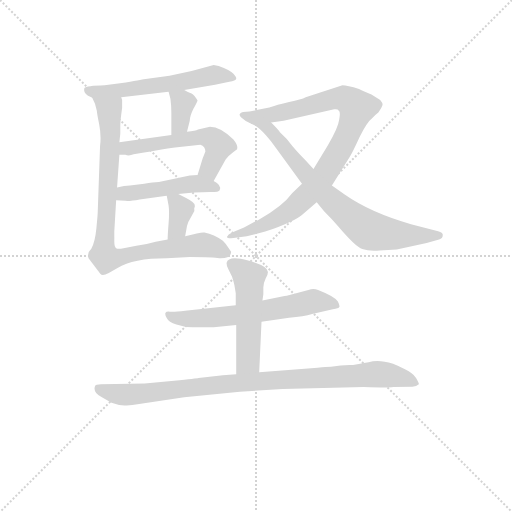
t = 0.00 s
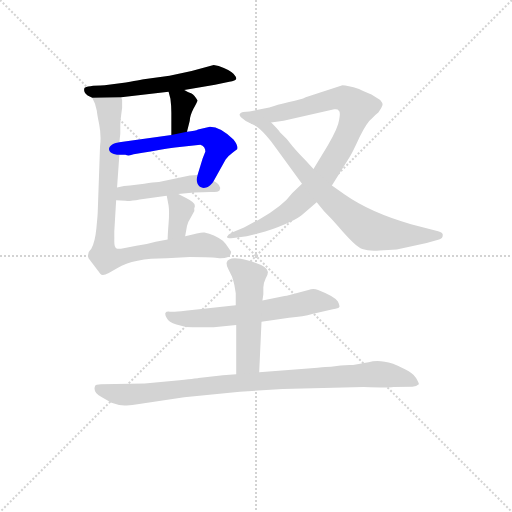
t = 1.68 s
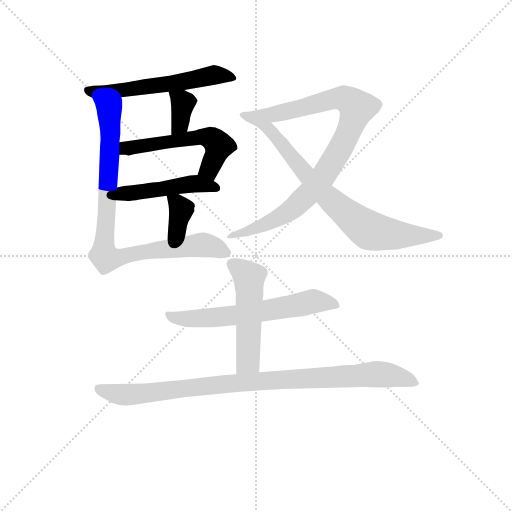
t = 3.36 s
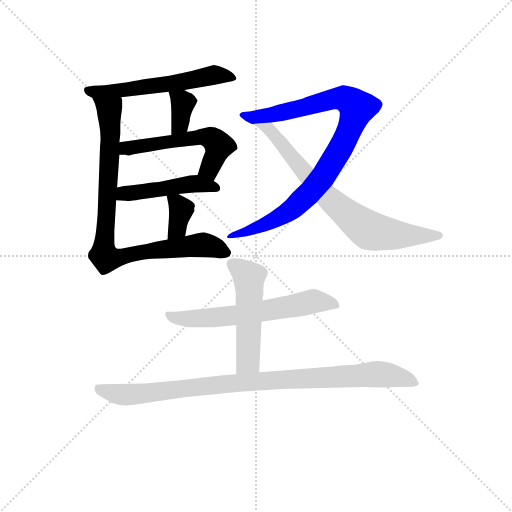
t = 5.04 s
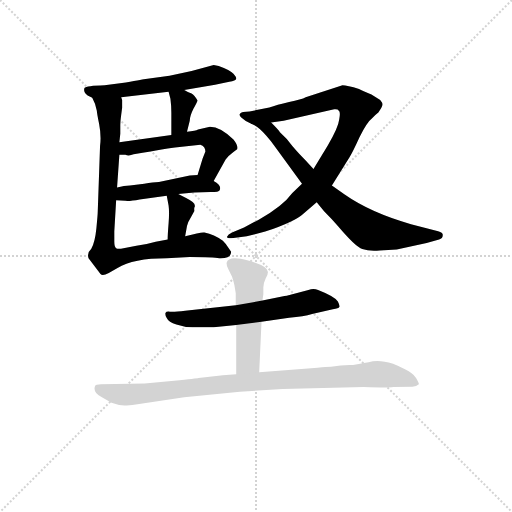
t = 6.72 s
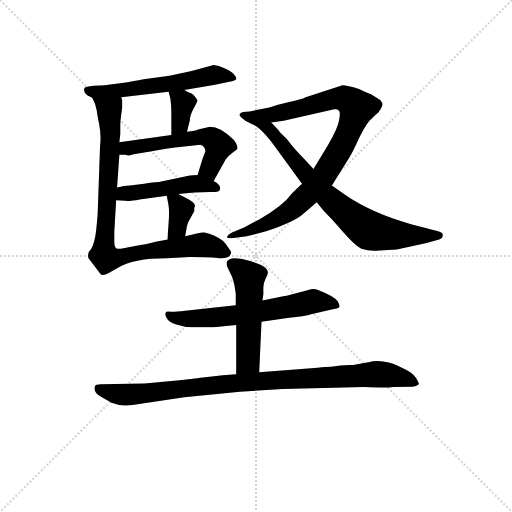
t = 8.40 s

The animated SVG that drew these frames (rendered in a browser with its animation timeline set to each time). Animation: 11 CSS @keyframes rules; one cycle of 8.40 s.

<svg version="1.1" viewBox="0 0 1024 1024" xmlns="http://www.w3.org/2000/svg">
  <g stroke="lightgray" stroke-dasharray="1,1" stroke-width="1" transform="scale(4, 4)">
    <line x1="0" y1="0" x2="256" y2="256"></line>
    <line x1="256" y1="0" x2="0" y2="256"></line>
    <line x1="128" y1="0" x2="128" y2="256"></line>
    <line x1="0" y1="128" x2="256" y2="128"></line>
  </g>
<g transform="scale(0.92, -0.92) translate(60, -900)">
   <style type="text/css">
    @keyframes keyframes0 {
      from {
       stroke: blue;
       stroke-dashoffset: 577;
       stroke-width: 128;
       }
       65% {
       animation-timing-function: step-end;
       stroke: blue;
       stroke-dashoffset: 0;
       stroke-width: 128;
       }
       to {
       stroke: black;
       stroke-width: 1024;
       }
       }
       #make-me-a-hanzi-animation-0 {
         animation: keyframes0 0.719564s both;
         animation-delay: 0.000000s;
         animation-timing-function: linear;
       }
    @keyframes keyframes1 {
      from {
       stroke: blue;
       stroke-dashoffset: 356;
       stroke-width: 128;
       }
       54% {
       animation-timing-function: step-end;
       stroke: blue;
       stroke-dashoffset: 0;
       stroke-width: 128;
       }
       to {
       stroke: black;
       stroke-width: 1024;
       }
       }
       #make-me-a-hanzi-animation-1 {
         animation: keyframes1 0.539714s both;
         animation-delay: 0.719564s;
         animation-timing-function: linear;
       }
    @keyframes keyframes2 {
      from {
       stroke: blue;
       stroke-dashoffset: 550;
       stroke-width: 128;
       }
       64% {
       animation-timing-function: step-end;
       stroke: blue;
       stroke-dashoffset: 0;
       stroke-width: 128;
       }
       to {
       stroke: black;
       stroke-width: 1024;
       }
       }
       #make-me-a-hanzi-animation-2 {
         animation: keyframes2 0.697591s both;
         animation-delay: 1.259277s;
         animation-timing-function: linear;
       }
    @keyframes keyframes3 {
      from {
       stroke: blue;
       stroke-dashoffset: 474;
       stroke-width: 128;
       }
       61% {
       animation-timing-function: step-end;
       stroke: blue;
       stroke-dashoffset: 0;
       stroke-width: 128;
       }
       to {
       stroke: black;
       stroke-width: 1024;
       }
       }
       #make-me-a-hanzi-animation-3 {
         animation: keyframes3 0.635742s both;
         animation-delay: 1.956868s;
         animation-timing-function: linear;
       }
    @keyframes keyframes4 {
      from {
       stroke: blue;
       stroke-dashoffset: 359;
       stroke-width: 128;
       }
       54% {
       animation-timing-function: step-end;
       stroke: blue;
       stroke-dashoffset: 0;
       stroke-width: 128;
       }
       to {
       stroke: black;
       stroke-width: 1024;
       }
       }
       #make-me-a-hanzi-animation-4 {
         animation: keyframes4 0.542155s both;
         animation-delay: 2.592611s;
         animation-timing-function: linear;
       }
    @keyframes keyframes5 {
      from {
       stroke: blue;
       stroke-dashoffset: 881;
       stroke-width: 128;
       }
       74% {
       animation-timing-function: step-end;
       stroke: blue;
       stroke-dashoffset: 0;
       stroke-width: 128;
       }
       to {
       stroke: black;
       stroke-width: 1024;
       }
       }
       #make-me-a-hanzi-animation-5 {
         animation: keyframes5 0.966960s both;
         animation-delay: 3.134766s;
         animation-timing-function: linear;
       }
    @keyframes keyframes6 {
      from {
       stroke: blue;
       stroke-dashoffset: 919;
       stroke-width: 128;
       }
       75% {
       animation-timing-function: step-end;
       stroke: blue;
       stroke-dashoffset: 0;
       stroke-width: 128;
       }
       to {
       stroke: black;
       stroke-width: 1024;
       }
       }
       #make-me-a-hanzi-animation-6 {
         animation: keyframes6 0.997884s both;
         animation-delay: 4.101725s;
         animation-timing-function: linear;
       }
    @keyframes keyframes7 {
      from {
       stroke: blue;
       stroke-dashoffset: 740;
       stroke-width: 128;
       }
       71% {
       animation-timing-function: step-end;
       stroke: blue;
       stroke-dashoffset: 0;
       stroke-width: 128;
       }
       to {
       stroke: black;
       stroke-width: 1024;
       }
       }
       #make-me-a-hanzi-animation-7 {
         animation: keyframes7 0.852214s both;
         animation-delay: 5.099609s;
         animation-timing-function: linear;
       }
    @keyframes keyframes8 {
      from {
       stroke: blue;
       stroke-dashoffset: 623;
       stroke-width: 128;
       }
       67% {
       animation-timing-function: step-end;
       stroke: blue;
       stroke-dashoffset: 0;
       stroke-width: 128;
       }
       to {
       stroke: black;
       stroke-width: 1024;
       }
       }
       #make-me-a-hanzi-animation-8 {
         animation: keyframes8 0.756999s both;
         animation-delay: 5.951823s;
         animation-timing-function: linear;
       }
    @keyframes keyframes9 {
      from {
       stroke: blue;
       stroke-dashoffset: 511;
       stroke-width: 128;
       }
       62% {
       animation-timing-function: step-end;
       stroke: blue;
       stroke-dashoffset: 0;
       stroke-width: 128;
       }
       to {
       stroke: black;
       stroke-width: 1024;
       }
       }
       #make-me-a-hanzi-animation-9 {
         animation: keyframes9 0.665853s both;
         animation-delay: 6.708822s;
         animation-timing-function: linear;
       }
    @keyframes keyframes10 {
      from {
       stroke: blue;
       stroke-dashoffset: 948;
       stroke-width: 128;
       }
       76% {
       animation-timing-function: step-end;
       stroke: blue;
       stroke-dashoffset: 0;
       stroke-width: 128;
       }
       to {
       stroke: black;
       stroke-width: 1024;
       }
       }
       #make-me-a-hanzi-animation-10 {
         animation: keyframes10 1.021484s both;
         animation-delay: 7.374674s;
         animation-timing-function: linear;
       }
</style>
<path d="M 340.5 704.5 L 407.5 715.5 L 438.5 722.5 Q 452.5 724.5 453.5 728.5 Q 454.5 731.5 447.5 739.5 Q 440.5 747.5 415.5 756.5 L 404.5 758.5 L 356.5 745.5 L 308.5 735.5 L 256.5 728.5 Q 253.5 728.5 213.5 720.5 L 167.5 714.5 Q 127.5 713.5 123.5 708.5 Q 120.5 699.5 130.5 692.5 L 140.5 687.5 L 203.5 688.5 L 306.5 700.5 L 340.5 704.5 Z" fill="lightgray"></path> 
<path d="M 346.5 613.5 L 352.5 637.5 Q 352.5 647.5 360.5 663.5 Q 369.5 679.5 369.5 681.5 Q 362.5 693.5 356.5 696.5 Q 350.5 698.5 340.5 704.5 C 314.5 719.5 298.5 728.5 306.5 700.5 L 310.5 685.5 Q 312.5 670.5 312.5 654.5 L 312.5 606.5 C 312.5 576.5 339.5 584.5 346.5 613.5 Z" fill="lightgray"></path> 
<path d="M 404.5 506.5 L 430.5 553.5 Q 435.5 560.5 447.5 569.5 L 455.5 575.5 Q 458.5 582.5 447.5 596.5 Q 419.5 624.5 396.5 624.5 L 370.5 618.5 Q 365.5 615.5 346.5 613.5 L 312.5 606.5 L 199.5 590.5 C 169.5 586.5 169.5 563.5 199.5 563.5 L 212.5 563.5 Q 220.5 560.5 230.5 564.5 Q 313.5 579.5 320.5 579.5 L 375.5 585.5 Q 386.5 582.5 386.5 570.5 L 380.5 555.5 L 369.5 519.5 C 360.5 490.5 389.5 480.5 404.5 506.5 Z" fill="lightgray"></path> 
<path d="M 327.5 478.5 L 350.5 480.5 Q 353.5 481.5 362.5 481.5 L 397.5 482.5 Q 416.5 482.5 417.5 486.5 Q 422.5 497.5 404.5 506.5 L 369.5 519.5 L 352.5 518.5 L 285.5 504.5 Q 273.5 504.5 253.5 500.5 L 222.5 496.5 Q 210.5 496.5 194.5 492.5 C 165.5 485.5 162.5 465.5 192.5 464.5 L 212.5 463.5 Q 222.5 462.5 243.5 466.5 L 302.5 474.5 L 327.5 478.5 Z" fill="lightgray"></path> 
<path d="M 342.5 386.5 L 346.5 408.5 Q 348.5 417.5 354.5 426.5 L 362.5 441.5 Q 361.5 448.5 363.5 450.5 L 363.5 452.5 Q 364.5 459.5 344.5 469.5 L 327.5 478.5 C 300.5 492.5 298.5 493.5 302.5 474.5 L 306.5 453.5 Q 308.5 439.5 306.5 414.5 Q 304.5 389.5 304.5 379.5 C 304.5 349.5 337.5 356.5 342.5 386.5 Z" fill="lightgray"></path> 
<path d="M 140.5 687.5 L 146.5 674.5 L 150.5 659.5 Q 150.5 655.5 155.5 630.5 Q 160.5 604.5 157.5 582.5 L 152.5 440.5 Q 152.5 433.5 149.5 403.5 Q 146.5 373.5 138.5 359.5 Q 128.5 350.5 132.5 338.5 L 158.5 304.5 Q 162.5 299.5 176.5 306.5 L 195.5 317.5 Q 229.5 338.5 302.5 338.5 L 352.5 341.5 Q 404.5 341.5 416.5 338.5 Q 442.5 337.5 442.5 352.5 L 436.5 361.5 Q 431.5 369.5 424.5 376.5 Q 405.5 390.5 384.5 394.5 Q 379.5 396.5 342.5 386.5 L 304.5 379.5 L 278.5 374.5 Q 257.5 368.5 236.5 365.5 L 208.5 360.5 Q 196.5 357.5 192.5 360.5 Q 188.5 363.5 188.5 374.5 L 188.5 397.5 L 192.5 464.5 L 194.5 492.5 L 199.5 563.5 L 199.5 590.5 L 201.5 609.5 L 201.5 628.5 Q 201.5 636.5 203.5 650.5 L 205.5 665.5 L 205.5 682.5 L 203.5 688.5 C 200.5 718.5 129.5 715.5 140.5 687.5 Z" fill="lightgray"></path> 
<path d="M 684.5 714.5 L 604.5 688.5 Q 595.5 683.5 568.5 678.5 Q 541.5 672.5 525.5 666.5 L 482.5 657.5 L 468.5 656.5 Q 455.5 652.5 464.5 644.5 Q 473.5 635.5 487.5 630.5 L 529.5 633.5 L 556.5 637.5 L 666.5 662.5 Q 674.5 663.5 676.5 659.5 Q 680.5 657.5 677.5 640.5 Q 675.5 622.5 652.5 583.5 L 621.5 532.5 L 596.5 500.5 L 575.5 480.5 Q 554.5 451.5 502.5 422.5 L 470.5 405.5 L 444.5 394.5 Q 435.5 390.5 433.5 385.5 Q 432.5 381.5 447.5 382.5 L 476.5 386.5 L 516.5 396.5 Q 581.5 418.5 599.5 435.5 L 628.5 460.5 L 661.5 496.5 L 699.5 557.5 Q 706.5 568.5 721.5 601.5 Q 737.5 634.5 749.5 643.5 Q 753.5 648.5 762.5 655.5 Q 770.5 666.5 771.5 671.5 Q 772.5 675.5 766.5 682.5 L 747.5 694.5 Q 727.5 702.5 720.5 706.5 Q 694.5 714.5 684.5 714.5 Z" fill="lightgray"></path> 
<path d="M 487.5 630.5 Q 501.5 625.5 518.5 605.5 Q 528.5 594.5 537.5 581.5 L 596.5 500.5 L 628.5 460.5 L 644.5 440.5 Q 662.5 422.5 674.5 408.5 Q 713.5 362.5 727.5 358.5 Q 742.5 353.5 765.5 355.5 L 802.5 357.5 L 867.5 371.5 L 894.5 379.5 Q 902.5 381.5 902.5 388.5 Q 903.5 394.5 892.5 397.5 L 833.5 412.5 Q 745.5 437.5 688.5 477.5 L 661.5 496.5 L 621.5 532.5 L 602.5 553.5 Q 593.5 561.5 575.5 582.5 Q 565.5 597.5 548.5 612.5 Q 545.5 617.5 529.5 633.5 C 508.5 655.5 461.5 645.5 487.5 630.5 Z" fill="lightgray"></path> 
<path d="M 452.5 236.5 L 342.5 224.5 Q 317.5 221.5 309.5 222.5 Q 301.5 223.5 299.5 219.5 Q 298.5 214.5 302.5 208.5 Q 306.5 199.5 323.5 194.5 Q 340.5 188.5 358.5 188.5 L 404.5 188.5 L 453.5 193.5 L 508.5 200.5 L 568.5 209.5 Q 600.5 211.5 618.5 217.5 L 663.5 227.5 Q 676.5 229.5 677.5 232.5 Q 679.5 234.5 674.5 244.5 Q 667.5 255.5 631.5 269.5 Q 621.5 273.5 610.5 269.5 L 571.5 259.5 Q 569.5 258.5 558.5 256.5 L 510.5 246.5 L 452.5 236.5 Z" fill="lightgray"></path> 
<path d="M 432.5 328.5 Q 432.5 321.5 436.5 314.5 L 444.5 298.5 Q 447.5 289.5 449.5 280.5 L 452.5 262.5 L 452.5 236.5 L 453.5 193.5 L 453.5 86.5 C 453.5 56.5 502.5 60.5 503.5 90.5 L 508.5 200.5 L 510.5 246.5 L 512.5 260.5 L 512.5 275.5 Q 513.5 286.5 517.5 294.5 Q 522.5 302.5 522.5 308.5 Q 522.5 321.5 479.5 333.5 Q 436.5 345.5 432.5 328.5 Z" fill="lightgray"></path> 
<path d="M 453.5 86.5 L 424.5 84.5 L 371.5 78.5 Q 368.5 77.5 318.5 72.5 L 254.5 66.5 L 159.5 64.5 Q 147.5 64.5 146.5 60.5 Q 141.5 46.5 161.5 36.5 L 182.5 24.5 Q 198.5 18.5 210.5 18.5 Q 222.5 17.5 242.5 21.5 L 340.5 36.5 L 461.5 48.5 L 554.5 54.5 L 730.5 58.5 Q 788.5 56.5 794.5 58.5 L 836.5 59.5 Q 845.5 59.5 850.5 64.5 Q 851.5 66.5 844.5 78.5 Q 836.5 89.5 821.5 96.5 Q 805.5 105.5 794.5 109.5 Q 767.5 117.5 750.5 114.5 Q 733.5 110.5 707.5 106.5 Q 685.5 107.5 659.5 102.5 Q 650.5 102.5 630.5 100.5 L 503.5 90.5 L 453.5 86.5 Z" fill="lightgray"></path> 
      <clipPath id="make-me-a-hanzi-clip-0">
      <path d="M 340.5 704.5 L 407.5 715.5 L 438.5 722.5 Q 452.5 724.5 453.5 728.5 Q 454.5 731.5 447.5 739.5 Q 440.5 747.5 415.5 756.5 L 404.5 758.5 L 356.5 745.5 L 308.5 735.5 L 256.5 728.5 Q 253.5 728.5 213.5 720.5 L 167.5 714.5 Q 127.5 713.5 123.5 708.5 Q 120.5 699.5 130.5 692.5 L 140.5 687.5 L 203.5 688.5 L 306.5 700.5 L 340.5 704.5 Z" fill="lightgray"></path>
      </clipPath>
      <path clip-path="url(#make-me-a-hanzi-clip-0)" d="M 129.5 704.5 L 148.5 699.5 L 207.5 704.5 L 403.5 736.5 L 446.5 732.5 " fill="none" id="make-me-a-hanzi-animation-0" stroke-dasharray="449 898" stroke-linecap="round"></path>

      <clipPath id="make-me-a-hanzi-clip-1">
      <path d="M 346.5 613.5 L 352.5 637.5 Q 352.5 647.5 360.5 663.5 Q 369.5 679.5 369.5 681.5 Q 362.5 693.5 356.5 696.5 Q 350.5 698.5 340.5 704.5 C 314.5 719.5 298.5 728.5 306.5 700.5 L 310.5 685.5 Q 312.5 670.5 312.5 654.5 L 312.5 606.5 C 312.5 576.5 339.5 584.5 346.5 613.5 Z" fill="lightgray"></path>
      </clipPath>
      <path clip-path="url(#make-me-a-hanzi-clip-1)" d="M 312.5 694.5 L 337.5 676.5 L 331.5 629.5 L 317.5 612.5 " fill="none" id="make-me-a-hanzi-animation-1" stroke-dasharray="228 456" stroke-linecap="round"></path>

      <clipPath id="make-me-a-hanzi-clip-2">
      <path d="M 404.5 506.5 L 430.5 553.5 Q 435.5 560.5 447.5 569.5 L 455.5 575.5 Q 458.5 582.5 447.5 596.5 Q 419.5 624.5 396.5 624.5 L 370.5 618.5 Q 365.5 615.5 346.5 613.5 L 312.5 606.5 L 199.5 590.5 C 169.5 586.5 169.5 563.5 199.5 563.5 L 212.5 563.5 Q 220.5 560.5 230.5 564.5 Q 313.5 579.5 320.5 579.5 L 375.5 585.5 Q 386.5 582.5 386.5 570.5 L 380.5 555.5 L 369.5 519.5 C 360.5 490.5 389.5 480.5 404.5 506.5 Z" fill="lightgray"></path>
      </clipPath>
      <path clip-path="url(#make-me-a-hanzi-clip-2)" d="M 206.5 570.5 L 279.5 588.5 L 380.5 603.5 L 398.5 599.5 L 415.5 583.5 L 413.5 575.5 L 396.5 534.5 L 377.5 523.5 " fill="none" id="make-me-a-hanzi-animation-2" stroke-dasharray="422 844" stroke-linecap="round"></path>

      <clipPath id="make-me-a-hanzi-clip-3">
      <path d="M 327.5 478.5 L 350.5 480.5 Q 353.5 481.5 362.5 481.5 L 397.5 482.5 Q 416.5 482.5 417.5 486.5 Q 422.5 497.5 404.5 506.5 L 369.5 519.5 L 352.5 518.5 L 285.5 504.5 Q 273.5 504.5 253.5 500.5 L 222.5 496.5 Q 210.5 496.5 194.5 492.5 C 165.5 485.5 162.5 465.5 192.5 464.5 L 212.5 463.5 Q 222.5 462.5 243.5 466.5 L 302.5 474.5 L 327.5 478.5 Z" fill="lightgray"></path>
      </clipPath>
      <path clip-path="url(#make-me-a-hanzi-clip-3)" d="M 197.5 471.5 L 217.5 480.5 L 349.5 499.5 L 411.5 491.5 " fill="none" id="make-me-a-hanzi-animation-3" stroke-dasharray="346 692" stroke-linecap="round"></path>

      <clipPath id="make-me-a-hanzi-clip-4">
      <path d="M 342.5 386.5 L 346.5 408.5 Q 348.5 417.5 354.5 426.5 L 362.5 441.5 Q 361.5 448.5 363.5 450.5 L 363.5 452.5 Q 364.5 459.5 344.5 469.5 L 327.5 478.5 C 300.5 492.5 298.5 493.5 302.5 474.5 L 306.5 453.5 Q 308.5 439.5 306.5 414.5 Q 304.5 389.5 304.5 379.5 C 304.5 349.5 337.5 356.5 342.5 386.5 Z" fill="lightgray"></path>
      </clipPath>
      <path clip-path="url(#make-me-a-hanzi-clip-4)" d="M 309.5 470.5 L 323.5 460.5 L 333.5 442.5 L 325.5 403.5 L 310.5 383.5 " fill="none" id="make-me-a-hanzi-animation-4" stroke-dasharray="231 462" stroke-linecap="round"></path>

      <clipPath id="make-me-a-hanzi-clip-5">
      <path d="M 140.5 687.5 L 146.5 674.5 L 150.5 659.5 Q 150.5 655.5 155.5 630.5 Q 160.5 604.5 157.5 582.5 L 152.5 440.5 Q 152.5 433.5 149.5 403.5 Q 146.5 373.5 138.5 359.5 Q 128.5 350.5 132.5 338.5 L 158.5 304.5 Q 162.5 299.5 176.5 306.5 L 195.5 317.5 Q 229.5 338.5 302.5 338.5 L 352.5 341.5 Q 404.5 341.5 416.5 338.5 Q 442.5 337.5 442.5 352.5 L 436.5 361.5 Q 431.5 369.5 424.5 376.5 Q 405.5 390.5 384.5 394.5 Q 379.5 396.5 342.5 386.5 L 304.5 379.5 L 278.5 374.5 Q 257.5 368.5 236.5 365.5 L 208.5 360.5 Q 196.5 357.5 192.5 360.5 Q 188.5 363.5 188.5 374.5 L 188.5 397.5 L 192.5 464.5 L 194.5 492.5 L 199.5 563.5 L 199.5 590.5 L 201.5 609.5 L 201.5 628.5 Q 201.5 636.5 203.5 650.5 L 205.5 665.5 L 205.5 682.5 L 203.5 688.5 C 200.5 718.5 129.5 715.5 140.5 687.5 Z" fill="lightgray"></path>
      </clipPath>
      <path clip-path="url(#make-me-a-hanzi-clip-5)" d="M 148.5 683.5 L 177.5 658.5 L 180.5 606.5 L 165.5 372.5 L 170.5 338.5 L 375.5 367.5 L 431.5 351.5 " fill="none" id="make-me-a-hanzi-animation-5" stroke-dasharray="753 1506" stroke-linecap="round"></path>

      <clipPath id="make-me-a-hanzi-clip-6">
      <path d="M 684.5 714.5 L 604.5 688.5 Q 595.5 683.5 568.5 678.5 Q 541.5 672.5 525.5 666.5 L 482.5 657.5 L 468.5 656.5 Q 455.5 652.5 464.5 644.5 Q 473.5 635.5 487.5 630.5 L 529.5 633.5 L 556.5 637.5 L 666.5 662.5 Q 674.5 663.5 676.5 659.5 Q 680.5 657.5 677.5 640.5 Q 675.5 622.5 652.5 583.5 L 621.5 532.5 L 596.5 500.5 L 575.5 480.5 Q 554.5 451.5 502.5 422.5 L 470.5 405.5 L 444.5 394.5 Q 435.5 390.5 433.5 385.5 Q 432.5 381.5 447.5 382.5 L 476.5 386.5 L 516.5 396.5 Q 581.5 418.5 599.5 435.5 L 628.5 460.5 L 661.5 496.5 L 699.5 557.5 Q 706.5 568.5 721.5 601.5 Q 737.5 634.5 749.5 643.5 Q 753.5 648.5 762.5 655.5 Q 770.5 666.5 771.5 671.5 Q 772.5 675.5 766.5 682.5 L 747.5 694.5 Q 727.5 702.5 720.5 706.5 Q 694.5 714.5 684.5 714.5 Z" fill="lightgray"></path>
      </clipPath>
      <path clip-path="url(#make-me-a-hanzi-clip-6)" d="M 475.5 647.5 L 486.5 644.5 L 559.5 656.5 L 671.5 686.5 L 692.5 684.5 L 715.5 665.5 L 678.5 574.5 L 643.5 516.5 L 614.5 481.5 L 575.5 445.5 L 539.5 423.5 L 441.5 387.5 " fill="none" id="make-me-a-hanzi-animation-6" stroke-dasharray="791 1582" stroke-linecap="round"></path>

      <clipPath id="make-me-a-hanzi-clip-7">
      <path d="M 487.5 630.5 Q 501.5 625.5 518.5 605.5 Q 528.5 594.5 537.5 581.5 L 596.5 500.5 L 628.5 460.5 L 644.5 440.5 Q 662.5 422.5 674.5 408.5 Q 713.5 362.5 727.5 358.5 Q 742.5 353.5 765.5 355.5 L 802.5 357.5 L 867.5 371.5 L 894.5 379.5 Q 902.5 381.5 902.5 388.5 Q 903.5 394.5 892.5 397.5 L 833.5 412.5 Q 745.5 437.5 688.5 477.5 L 661.5 496.5 L 621.5 532.5 L 602.5 553.5 Q 593.5 561.5 575.5 582.5 Q 565.5 597.5 548.5 612.5 Q 545.5 617.5 529.5 633.5 C 508.5 655.5 461.5 645.5 487.5 630.5 Z" fill="lightgray"></path>
      </clipPath>
      <path clip-path="url(#make-me-a-hanzi-clip-7)" d="M 504.5 624.5 L 526.5 618.5 L 625.5 498.5 L 707.5 422.5 L 743.5 398.5 L 829.5 387.5 L 893.5 388.5 " fill="none" id="make-me-a-hanzi-animation-7" stroke-dasharray="612 1224" stroke-linecap="round"></path>

      <clipPath id="make-me-a-hanzi-clip-8">
      <path d="M 452.5 236.5 L 342.5 224.5 Q 317.5 221.5 309.5 222.5 Q 301.5 223.5 299.5 219.5 Q 298.5 214.5 302.5 208.5 Q 306.5 199.5 323.5 194.5 Q 340.5 188.5 358.5 188.5 L 404.5 188.5 L 453.5 193.5 L 508.5 200.5 L 568.5 209.5 Q 600.5 211.5 618.5 217.5 L 663.5 227.5 Q 676.5 229.5 677.5 232.5 Q 679.5 234.5 674.5 244.5 Q 667.5 255.5 631.5 269.5 Q 621.5 273.5 610.5 269.5 L 571.5 259.5 Q 569.5 258.5 558.5 256.5 L 510.5 246.5 L 452.5 236.5 Z" fill="lightgray"></path>
      </clipPath>
      <path clip-path="url(#make-me-a-hanzi-clip-8)" d="M 306.5 215.5 L 343.5 206.5 L 396.5 208.5 L 527.5 225.5 L 620.5 244.5 L 668.5 236.5 " fill="none" id="make-me-a-hanzi-animation-8" stroke-dasharray="495 990" stroke-linecap="round"></path>

      <clipPath id="make-me-a-hanzi-clip-9">
      <path d="M 432.5 328.5 Q 432.5 321.5 436.5 314.5 L 444.5 298.5 Q 447.5 289.5 449.5 280.5 L 452.5 262.5 L 452.5 236.5 L 453.5 193.5 L 453.5 86.5 C 453.5 56.5 502.5 60.5 503.5 90.5 L 508.5 200.5 L 510.5 246.5 L 512.5 260.5 L 512.5 275.5 Q 513.5 286.5 517.5 294.5 Q 522.5 302.5 522.5 308.5 Q 522.5 321.5 479.5 333.5 Q 436.5 345.5 432.5 328.5 Z" fill="lightgray"></path>
      </clipPath>
      <path clip-path="url(#make-me-a-hanzi-clip-9)" d="M 445.5 324.5 L 464.5 313.5 L 481.5 293.5 L 479.5 114.5 L 459.5 94.5 " fill="none" id="make-me-a-hanzi-animation-9" stroke-dasharray="383 766" stroke-linecap="round"></path>

      <clipPath id="make-me-a-hanzi-clip-10">
      <path d="M 453.5 86.5 L 424.5 84.5 L 371.5 78.5 Q 368.5 77.5 318.5 72.5 L 254.5 66.5 L 159.5 64.5 Q 147.5 64.5 146.5 60.5 Q 141.5 46.5 161.5 36.5 L 182.5 24.5 Q 198.5 18.5 210.5 18.5 Q 222.5 17.5 242.5 21.5 L 340.5 36.5 L 461.5 48.5 L 554.5 54.5 L 730.5 58.5 Q 788.5 56.5 794.5 58.5 L 836.5 59.5 Q 845.5 59.5 850.5 64.5 Q 851.5 66.5 844.5 78.5 Q 836.5 89.5 821.5 96.5 Q 805.5 105.5 794.5 109.5 Q 767.5 117.5 750.5 114.5 Q 733.5 110.5 707.5 106.5 Q 685.5 107.5 659.5 102.5 Q 650.5 102.5 630.5 100.5 L 503.5 90.5 L 453.5 86.5 Z" fill="lightgray"></path>
      </clipPath>
      <path clip-path="url(#make-me-a-hanzi-clip-10)" d="M 155.5 54.5 L 206.5 41.5 L 447.5 67.5 L 750.5 86.5 L 790.5 84.5 L 841.5 68.5 " fill="none" id="make-me-a-hanzi-animation-10" stroke-dasharray="820 1640" stroke-linecap="round"></path>

</g>
</svg>
